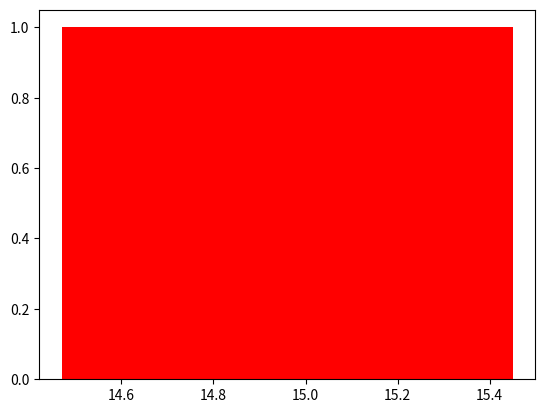

This chart was generated by the following Python code: (Note: this script raises an exception after producing the figure.)
import matplotlib.pyplot as plt
import numpy as np
import random
# generate random blood sugar levels for men and women 
men_bsl = [random.randint(50, 200) for _ in range(15)]
women_bsl = [random.randint(50, 200) for _ in range(15)]

# define blood sugar ranges (bin)
bins = [50, 80, 110, 140, 170, 200]

# create histogram
plt.bar(np.array(15) - 0.04, [men_bsl.count(i) for i in bins],width=0.98, color='green', label = 'men')
plt.bar(np.array(15) - 0.04, [women_bsl.count(i) for i in bins], width=0.98, color='red', label = 'women')

# format plot
plt.xticks(np.arrange(15), ['50-79', '80-109', '110-139', '140-169', '170-199', '200+'])
plt.xlabel('blood sugar range (mg/dl)')
plt.ylabel('number of patients')
plt.title('blood sugar levels of men and women')
plt.legend()

# show plot
plt.show()